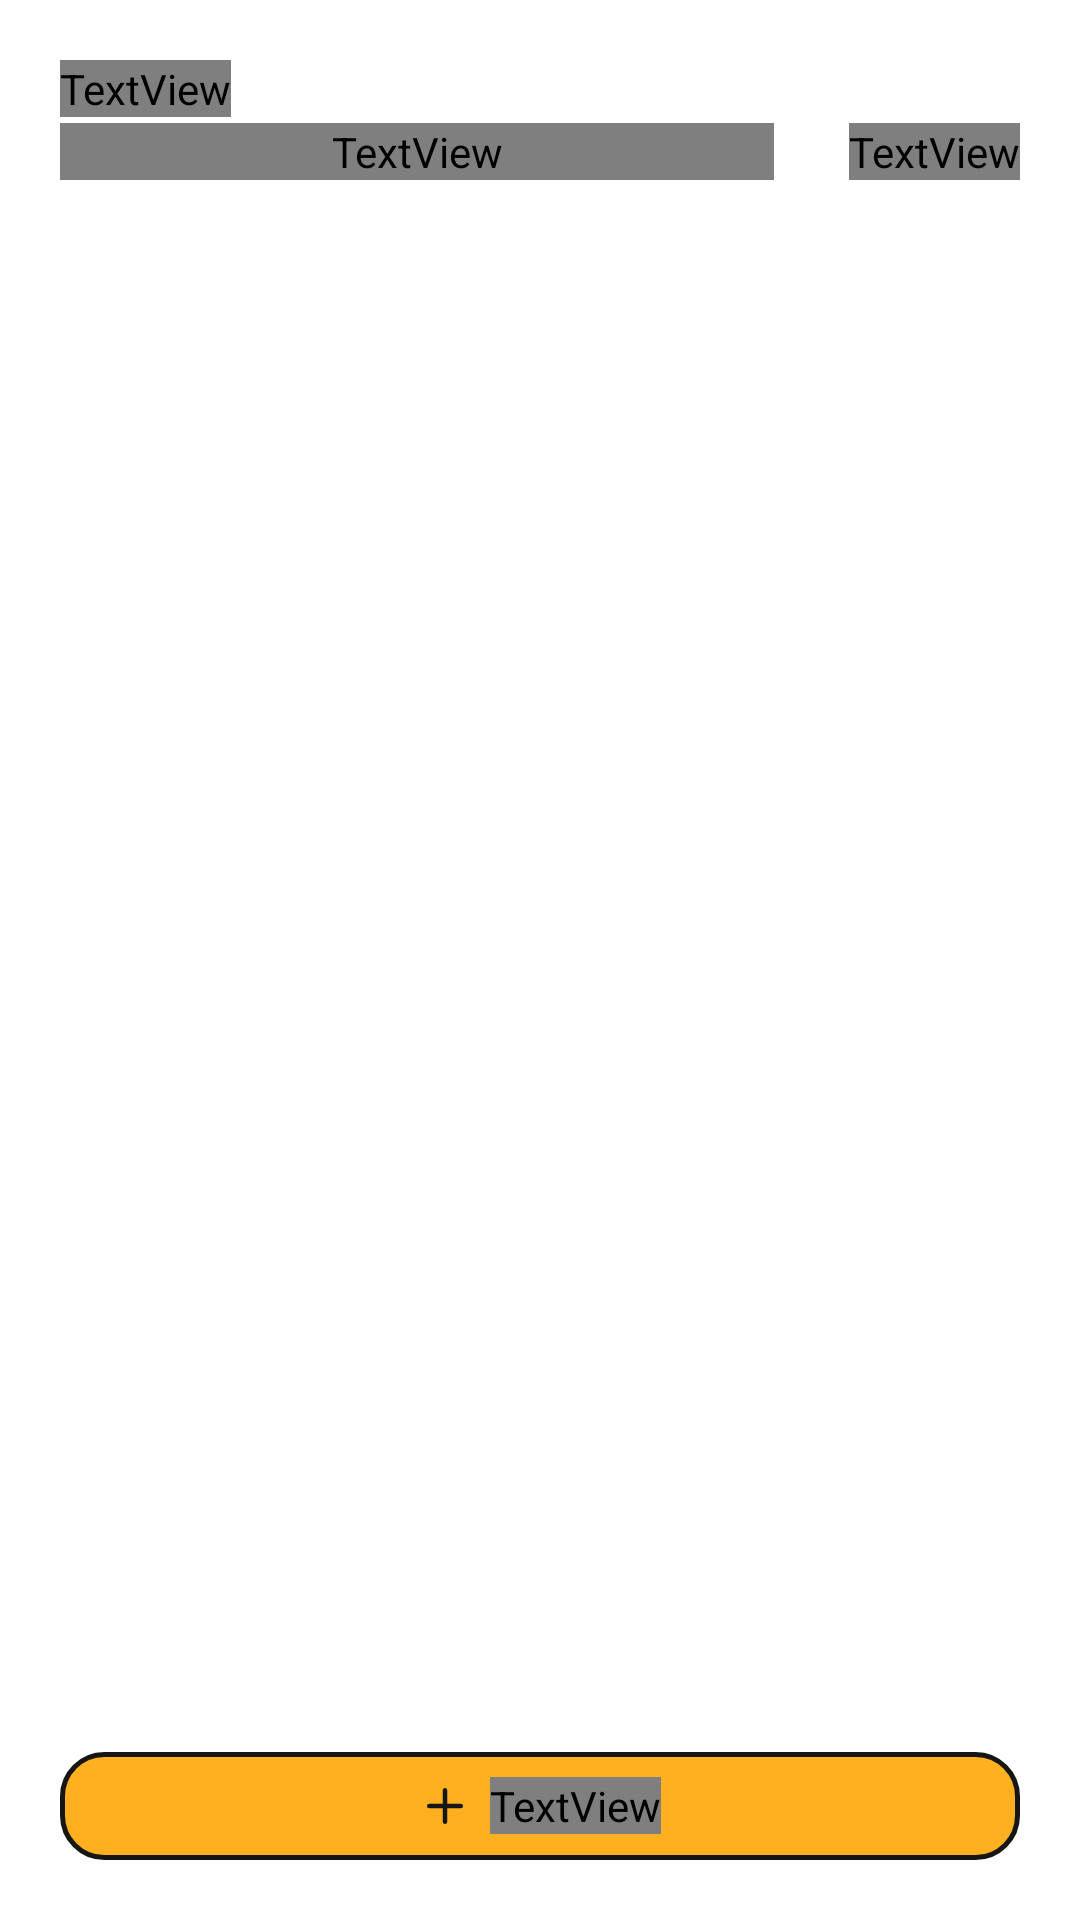

Reconstruct the res/layout file that produces this screen, plus the resources it refers to.
<!-- AndroidManifest.xml: fallback theme Theme.MaterialComponents.DayNight.NoActionBar -->
<!-- res/layout/widget_square.xml -->
<?xml version="1.0" encoding="utf-8"?>
<FrameLayout xmlns:android="http://schemas.android.com/apk/res/android"
    android:id="@+id/widget_root"
    android:layout_width="match_parent"
    android:layout_height="match_parent">

    <ImageView
        android:id="@+id/widget_paper"
        android:layout_width="match_parent"
        android:layout_height="match_parent"
        android:importantForAccessibility="no"
        android:scaleType="fitXY" />

    <LinearLayout
        android:layout_width="match_parent"
        android:layout_height="match_parent"
        android:orientation="vertical"
        android:padding="20dp">

        <TextView
            android:id="@+id/widget_title"
            style="@style/WidgetText"
            android:textSize="12sp" />

        <ImageView
            android:id="@+id/widget_amount"
            android:layout_width="wrap_content"
            android:layout_height="wrap_content"
            android:importantForAccessibility="no" />

        <TextView
            android:id="@+id/widget_over"
            style="@style/WidgetText"
            android:textSize="11sp"
            android:visibility="gone" />

        <ImageView
            android:id="@+id/widget_bar"
            android:layout_width="match_parent"
            android:layout_height="wrap_content"
            android:layout_marginTop="2dp"
            android:importantForAccessibility="no" />

        <LinearLayout
            android:layout_width="match_parent"
            android:layout_height="wrap_content"
            android:gravity="center_vertical"
            android:orientation="horizontal">

            <TextView
                android:id="@+id/widget_days_left"
                style="@style/WidgetText"
                android:layout_width="0dp"
                android:layout_weight="1"
                android:textSize="12sp" />

            <include layout="@layout/widget_flag" />
        </LinearLayout>

        <FrameLayout
            android:layout_width="match_parent"
            android:layout_height="0dp"
            android:layout_weight="1" />

        <LinearLayout
            android:id="@+id/widget_add"
            android:layout_width="match_parent"
            android:layout_height="36dp"
            android:background="@drawable/widget_add_key_wide_light"
            android:focusable="true"
            android:gravity="center"
            android:orientation="horizontal">

            <ImageView
                android:layout_width="18dp"
                android:layout_height="18dp"
                android:importantForAccessibility="no"
                android:src="@drawable/ic_widget_add" />

            <TextView
                android:id="@+id/widget_add_label"
                style="@style/WidgetText.Emphasized"
                android:layout_marginStart="6dp"
                android:importantForAccessibility="no"
                android:textColor="@color/widget_on_signal"
                android:textSize="14sp" />
        </LinearLayout>
    </LinearLayout>
</FrameLayout>
<!-- res/layout/widget_flag.xml (included above) -->
<?xml version="1.0" encoding="utf-8"?>
<LinearLayout xmlns:android="http://schemas.android.com/apk/res/android"
    android:layout_width="wrap_content"
    android:layout_height="wrap_content"
    android:layout_marginStart="8dp"
    android:gravity="center_vertical"
    android:orientation="horizontal">

    <ImageView
        android:id="@+id/widget_flag_icon"
        android:layout_width="14dp"
        android:layout_height="14dp"
        android:importantForAccessibility="no"
        android:src="@drawable/ic_widget_flag" />

    <TextView
        android:id="@+id/widget_flag"
        style="@style/WidgetText.Emphasized"
        android:layout_marginStart="3dp"
        android:textSize="12sp" />
</LinearLayout>
<!-- resources referenced by this layout -->
<resources>
  <color name="widget_on_signal">#161615</color>
  <!-- drawable ic_widget_add (drawable) -->
  <?xml version="1.0" encoding="utf-8"?>
  <vector xmlns:android="http://schemas.android.com/apk/res/android"
      android:width="24dp" android:height="24dp" android:viewportWidth="24" android:viewportHeight="24">
      <path android:pathData="M12.001 5.00003V19.002" android:strokeColor="@color/widget_on_signal" android:strokeWidth="2" android:strokeLineCap="round" android:strokeLineJoin="round" />
      <path android:pathData="M19.002 12.002L4.99998 12.002" android:strokeColor="@color/widget_on_signal" android:strokeWidth="2" android:strokeLineCap="round" android:strokeLineJoin="round" />
  </vector>
  <!-- drawable ic_widget_flag (drawable) -->
  <?xml version="1.0" encoding="utf-8"?>
  <vector xmlns:android="http://schemas.android.com/apk/res/android"
      android:width="24dp" android:height="24dp" android:viewportWidth="24" android:viewportHeight="24">
      <path android:pathData="M4 7L4 21" android:strokeColor="#FFFFFFFF" android:strokeWidth="1.5" android:strokeLineCap="round" android:strokeLineJoin="round" />
      <path android:pathData="M11.7576 3.90865C8.45236 2.22497 5.85125 3.21144 4.55426 4.2192C4.32048 4.40085 4.20358 4.49167 4.10179 4.69967C4 4.90767 4 5.10138 4 5.4888V14.7319C4.9697 13.6342 7.87879 11.9328 11.7576 13.9086C15.224 15.6744 18.1741 14.9424 19.5697 14.1795C19.7633 14.0737 19.8601 14.0207 19.9301 13.9028C20 13.7849 20 13.6569 20 13.4009V5.87389C20 5.04538 20 4.63113 19.8027 4.48106C19.6053 4.33099 19.1436 4.459 18.2202 4.71504C16.64 5.15319 14.3423 5.22532 11.7576 3.90865Z" android:strokeColor="#FFFFFFFF" android:strokeWidth="1.5" android:strokeLineCap="round" android:strokeLineJoin="round" />
  </vector>
  <!-- drawable widget_add_key_wide_light (drawable) -->
  <?xml version="1.0" encoding="utf-8"?>
  <shape xmlns:android="http://schemas.android.com/apk/res/android" android:shape="rectangle">
      <solid android:color="@color/widget_light_signal" />
      <corners android:radius="14dp" />
      <stroke android:width="1.5dp" android:color="@color/widget_light_display_edge" />
  </shape>
  <style name="WidgetText">
          <item name="android:layout_width">wrap_content</item>
          <item name="android:layout_height">wrap_content</item>
          <item name="android:fontFamily">@font/mukta_regular</item>
          <item name="android:includeFontPadding">false</item>
          <item name="android:maxLines">1</item>
          <item name="android:singleLine">true</item>
          <item name="android:ellipsize">end</item>
      </style>
  <style name="WidgetText.Emphasized">
          <item name="android:fontFamily">@font/mukta_semibold</item>
      </style>
  <color name="widget_light_signal">#FFB020</color>
  <color name="widget_light_display_edge">#161615</color>
</resources>
